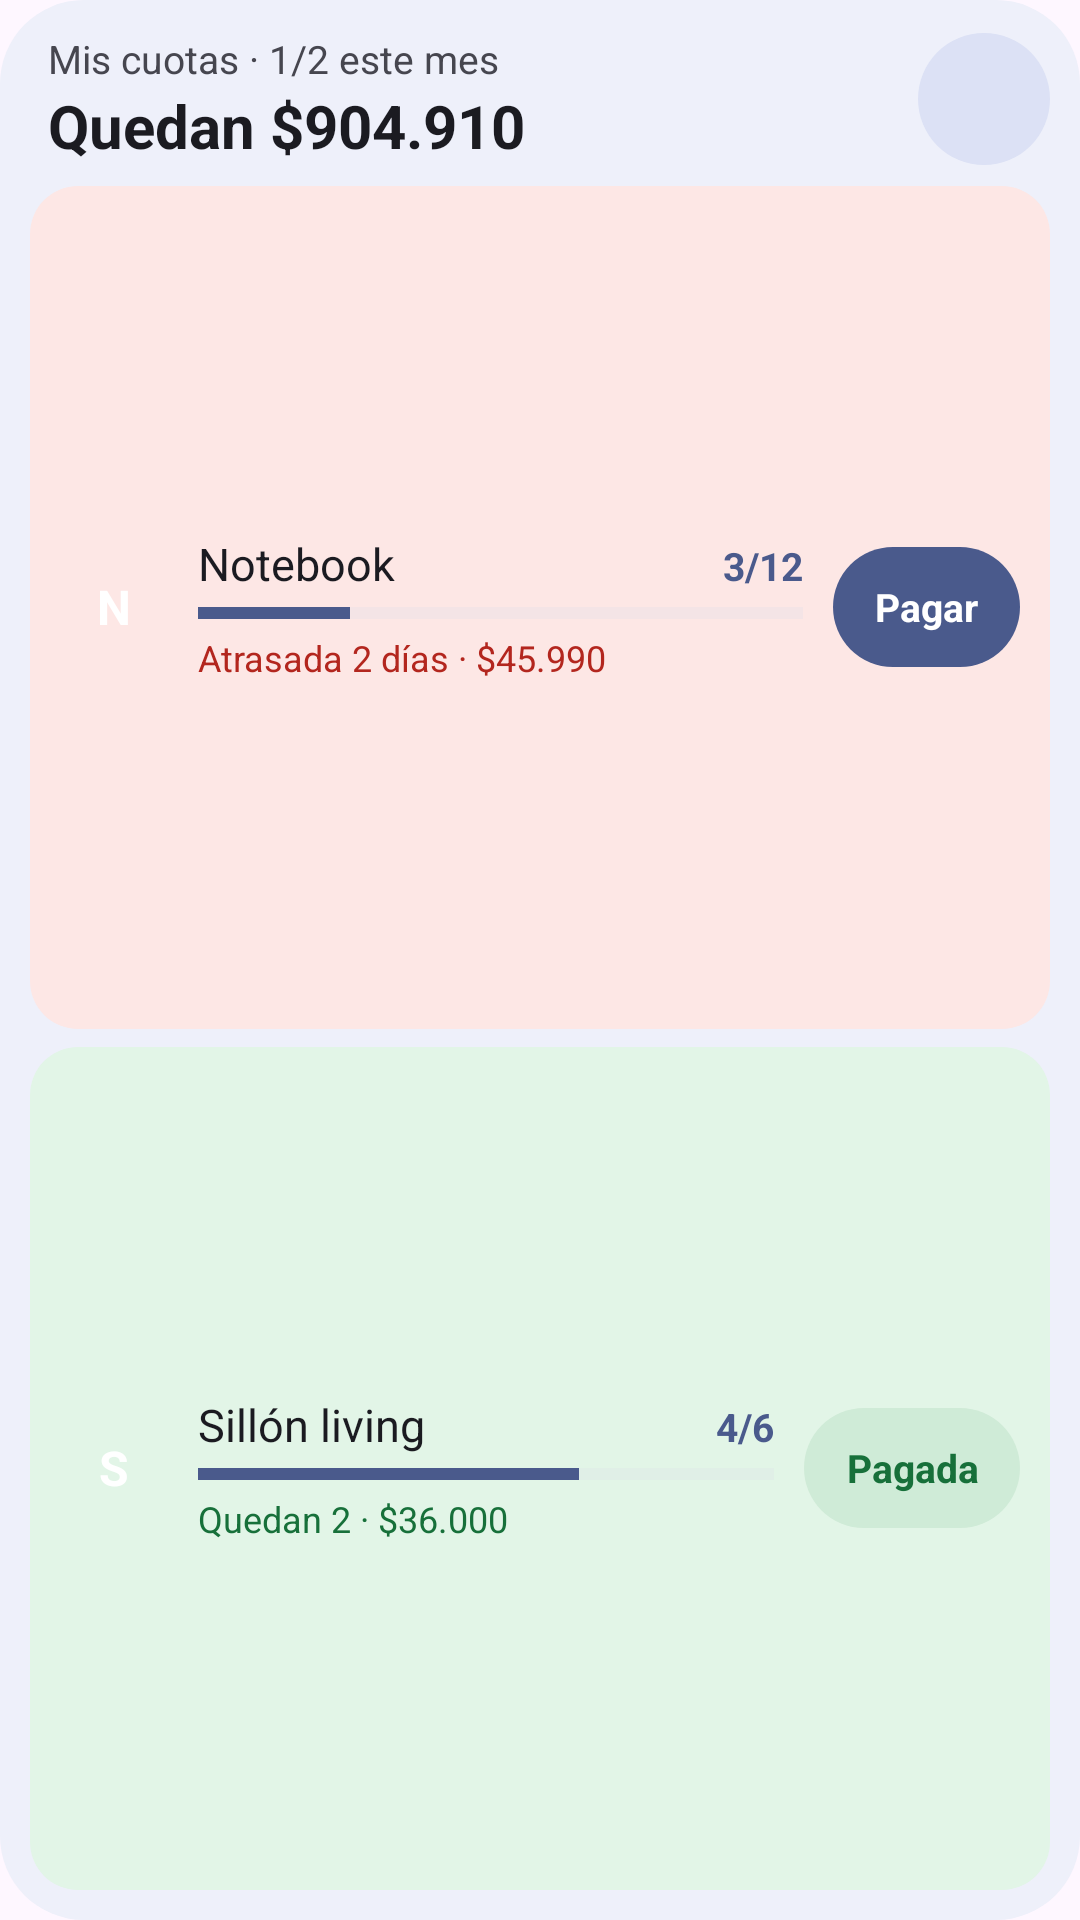

Reconstruct the res/layout file that produces this screen, plus the resources it refers to.
<!-- AndroidManifest.xml: application theme Theme.FinanceApp -->
<!-- res/layout/widget_preview_installments.xml -->
<?xml version="1.0" encoding="utf-8"?>
<LinearLayout xmlns:android="http://schemas.android.com/apk/res/android"
    xmlns:tools="http://schemas.android.com/tools"
    tools:ignore="UseAppTint"
    android:layout_width="match_parent" android:layout_height="match_parent"
    android:background="@drawable/preview_bg" android:orientation="vertical" android:padding="10dp">
    <LinearLayout android:layout_width="match_parent" android:layout_height="46dp" android:gravity="center_vertical" android:orientation="horizontal" android:paddingStart="6dp">
        <LinearLayout android:layout_width="0dp" android:layout_height="wrap_content" android:layout_weight="1" android:orientation="vertical">
            <TextView android:layout_width="wrap_content" android:layout_height="wrap_content" android:text="Mis cuotas · 1/2 este mes" android:textColor="#FF46464F" android:textSize="13sp" />
            <TextView android:layout_width="wrap_content" android:layout_height="wrap_content" android:text="Quedan $904.910" android:textColor="#FF1B1B21" android:textSize="20sp" android:textStyle="bold" />
        </LinearLayout>
        <ImageView android:layout_width="44dp" android:layout_height="44dp" android:background="@drawable/preview_btn" android:padding="11dp" android:src="@drawable/ic_widget_add" android:tint="#FF2B3A67" />
    </LinearLayout>
    <LinearLayout android:layout_width="match_parent" android:layout_height="0dp" android:layout_weight="1" android:layout_marginTop="6dp"
        android:background="@drawable/preview_late" android:gravity="center_vertical" android:orientation="horizontal" android:paddingHorizontal="10dp">
        <TextView android:layout_width="36dp" android:layout_height="36dp" android:background="@drawable/preview_avatar" android:backgroundTint="#FF3D8BD9"
            android:gravity="center" android:text="N" android:textColor="#FFFFFFFF" android:textSize="16sp" android:textStyle="bold" />
        <LinearLayout android:layout_width="0dp" android:layout_height="wrap_content" android:layout_weight="1" android:layout_marginHorizontal="10dp" android:orientation="vertical">
            <LinearLayout android:layout_width="match_parent" android:layout_height="wrap_content" android:orientation="horizontal">
                <TextView android:layout_width="0dp" android:layout_height="wrap_content" android:layout_weight="1" android:maxLines="1" android:text="Notebook" android:textColor="#FF1B1B21" android:textSize="15sp" />
                <TextView android:layout_width="wrap_content" android:layout_height="wrap_content" android:text="3/12" android:textColor="#FF4A5A8C" android:textSize="13sp" android:textStyle="bold" />
            </LinearLayout>
            <ProgressBar style="@android:style/Widget.Material.ProgressBar.Horizontal" android:layout_width="match_parent" android:layout_height="5dp"
                android:layout_marginVertical="4dp" android:max="100" android:progress="25" android:progressTint="#FF4A5A8C" android:progressBackgroundTint="#FFD8DAE6" />
            <TextView android:layout_width="wrap_content" android:layout_height="wrap_content" android:maxLines="1" android:text="Atrasada 2 días · $45.990" android:textColor="#FFB3261E" android:textSize="12sp" />
        </LinearLayout>
        <TextView android:layout_width="wrap_content" android:layout_height="40dp" android:background="@drawable/preview_pill" android:gravity="center"
            android:paddingHorizontal="14dp" android:text="Pagar" android:textColor="#FFFFFFFF" android:textSize="13sp" android:textStyle="bold" />
    </LinearLayout>
    <LinearLayout android:layout_width="match_parent" android:layout_height="0dp" android:layout_weight="1" android:layout_marginTop="6dp"
        android:background="@drawable/preview_ok" android:gravity="center_vertical" android:orientation="horizontal" android:paddingHorizontal="10dp">
        <TextView android:layout_width="36dp" android:layout_height="36dp" android:background="@drawable/preview_avatar" android:backgroundTint="#FF2E9E8F"
            android:gravity="center" android:text="S" android:textColor="#FFFFFFFF" android:textSize="16sp" android:textStyle="bold" />
        <LinearLayout android:layout_width="0dp" android:layout_height="wrap_content" android:layout_weight="1" android:layout_marginHorizontal="10dp" android:orientation="vertical">
            <LinearLayout android:layout_width="match_parent" android:layout_height="wrap_content" android:orientation="horizontal">
                <TextView android:layout_width="0dp" android:layout_height="wrap_content" android:layout_weight="1" android:maxLines="1" android:text="Sillón living" android:textColor="#FF1B1B21" android:textSize="15sp" />
                <TextView android:layout_width="wrap_content" android:layout_height="wrap_content" android:text="4/6" android:textColor="#FF4A5A8C" android:textSize="13sp" android:textStyle="bold" />
            </LinearLayout>
            <ProgressBar style="@android:style/Widget.Material.ProgressBar.Horizontal" android:layout_width="match_parent" android:layout_height="5dp"
                android:layout_marginVertical="4dp" android:max="100" android:progress="66" android:progressTint="#FF4A5A8C" android:progressBackgroundTint="#FFD8DAE6" />
            <TextView android:layout_width="wrap_content" android:layout_height="wrap_content" android:maxLines="1" android:text="Quedan 2 · $36.000" android:textColor="#FF17703A" android:textSize="12sp" />
        </LinearLayout>
        <TextView android:layout_width="wrap_content" android:layout_height="40dp" android:background="@drawable/preview_pill_ok" android:gravity="center"
            android:paddingHorizontal="14dp" android:text="Pagada" android:textColor="#FF17703A" android:textSize="13sp" android:textStyle="bold" />
    </LinearLayout>
</LinearLayout>
<!-- resources referenced by this layout -->
<resources>
  <!-- drawable preview_bg (drawable) -->
  <?xml version="1.0" encoding="utf-8"?>
  <shape xmlns:android="http://schemas.android.com/apk/res/android">
      <solid android:color="#FFEEF0FA" />
      <corners android:radius="28dp" />
  </shape>
  <!-- drawable preview_btn (drawable) -->
  <?xml version="1.0" encoding="utf-8"?>
  <shape xmlns:android="http://schemas.android.com/apk/res/android">
      <solid android:color="#FFDCE1F5" />
      <corners android:radius="22dp" />
  </shape>
  <!-- drawable preview_late (drawable) -->
  <?xml version="1.0" encoding="utf-8"?>
  <shape xmlns:android="http://schemas.android.com/apk/res/android">
      <solid android:color="#FFFDE7E5" />
      <corners android:radius="16dp" />
  </shape>
  <!-- drawable preview_ok (drawable) -->
  <?xml version="1.0" encoding="utf-8"?>
  <shape xmlns:android="http://schemas.android.com/apk/res/android">
      <solid android:color="#FFE2F5E7" />
      <corners android:radius="16dp" />
  </shape>
  <!-- drawable preview_pill (drawable) -->
  <?xml version="1.0" encoding="utf-8"?>
  <shape xmlns:android="http://schemas.android.com/apk/res/android">
      <solid android:color="#FF4A5A8C" />
      <corners android:radius="20dp" />
  </shape>
  <!-- drawable preview_pill_ok (drawable) -->
  <?xml version="1.0" encoding="utf-8"?>
  <shape xmlns:android="http://schemas.android.com/apk/res/android">
      <solid android:color="#FFCFEBD7" />
      <corners android:radius="20dp" />
  </shape>
  <style name="Theme.FinanceApp" parent="Theme.Material3.DayNight.NoActionBar">
          <item name="android:statusBarColor">@android:color/transparent</item>
          <item name="android:windowLightStatusBar">true</item>
      </style>
</resources>
